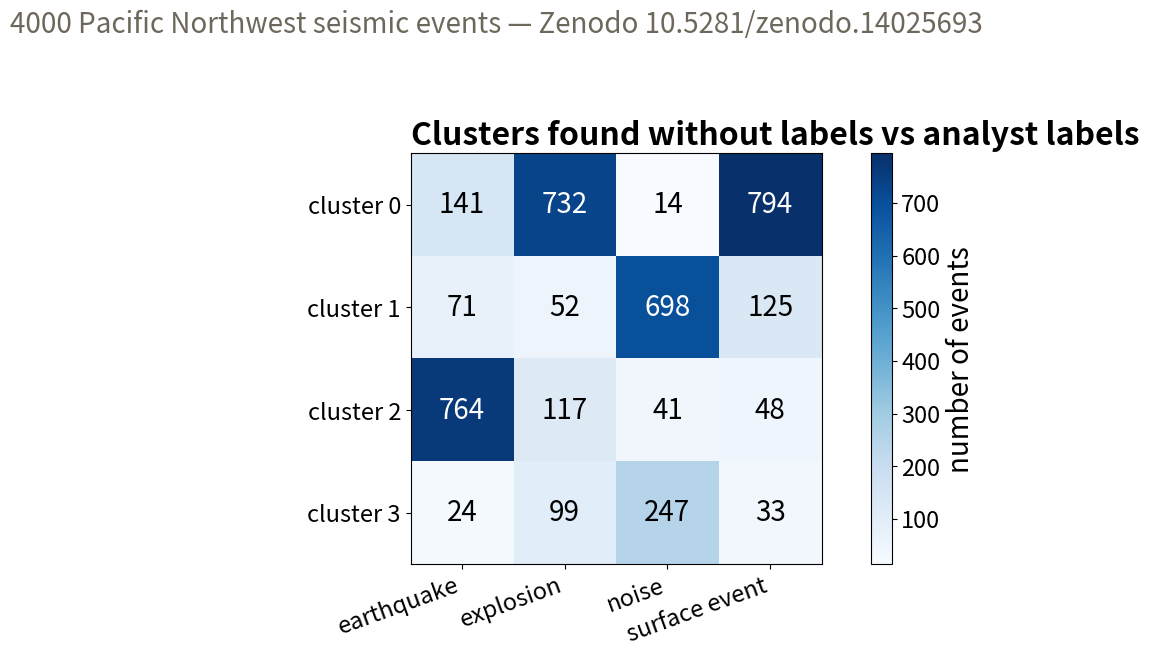

The matplotlib source for this figure: (Note: this script raises an exception after producing the figure.)
"""Slide figure: k-means clusters vs true seismic source types (notebook 3.3).

Re-plots the executed notebook's cluster-vs-label crosstab at lecture scale.
The counts are hard-coded from the executed 3.3 output (KMeans k=4,
random_state=42, on 15 PCs of the standardized 61 features): edit them only
after re-running the notebook. Data: 4000 Pacific Northwest seismic events,
Zenodo DOI 10.5281/zenodo.14025693.

Regenerate: pixi run python book/slides/2026/figscripts/seis_crosstab.py
"""
from pathlib import Path

import matplotlib

matplotlib.use("Agg")
import matplotlib.pyplot as plt  # noqa: E402  (backend must be set first)
import numpy as np  # noqa: E402

plt.rcParams.update({
    "font.size": 20, "axes.titlesize": 23, "axes.titleweight": "bold",
    "axes.labelsize": 20, "xtick.labelsize": 17, "ytick.labelsize": 17,
})

sources = ["earthquake", "explosion", "noise", "surface event"]
counts = np.array([   # rows: cluster 0..3 — executed notebook 3.3 crosstab
    [141, 732, 14, 794],
    [71, 52, 698, 125],
    [764, 117, 41, 48],
    [24, 99, 247, 33],
])

fig, ax = plt.subplots(figsize=(10.5, 6.8))
im = ax.imshow(counts, cmap="Blues")
ax.set_xticks(range(4))
ax.set_xticklabels(sources, rotation=20, ha="right")
ax.set_yticks(range(4))
ax.set_yticklabels([f"cluster {i}" for i in range(4)])
for i in range(4):
    for j in range(4):
        ax.text(j, i, counts[i, j], ha="center", va="center", fontsize=20,
                color="white" if counts[i, j] > counts.max() / 2 else "black")
ax.set_title("Clusters found without labels vs analyst labels", loc="left")
fig.colorbar(im, ax=ax, label="number of events")
fig.suptitle("4000 Pacific Northwest seismic events — Zenodo 10.5281/zenodo.14025693",
             x=0.01, ha="left", fontsize=20, fontweight="normal", color="#6e675c")
fig.tight_layout(rect=(0, 0, 1, 0.95))

out = (Path(__file__).resolve().parent.parent / "figs" / "3.3_clustering"
       / "seis_crosstab_slide.png")
out.parent.mkdir(parents=True, exist_ok=True)
fig.savefig(out, dpi=130, bbox_inches="tight", pad_inches=0.05)
print(f"wrote {out}")
